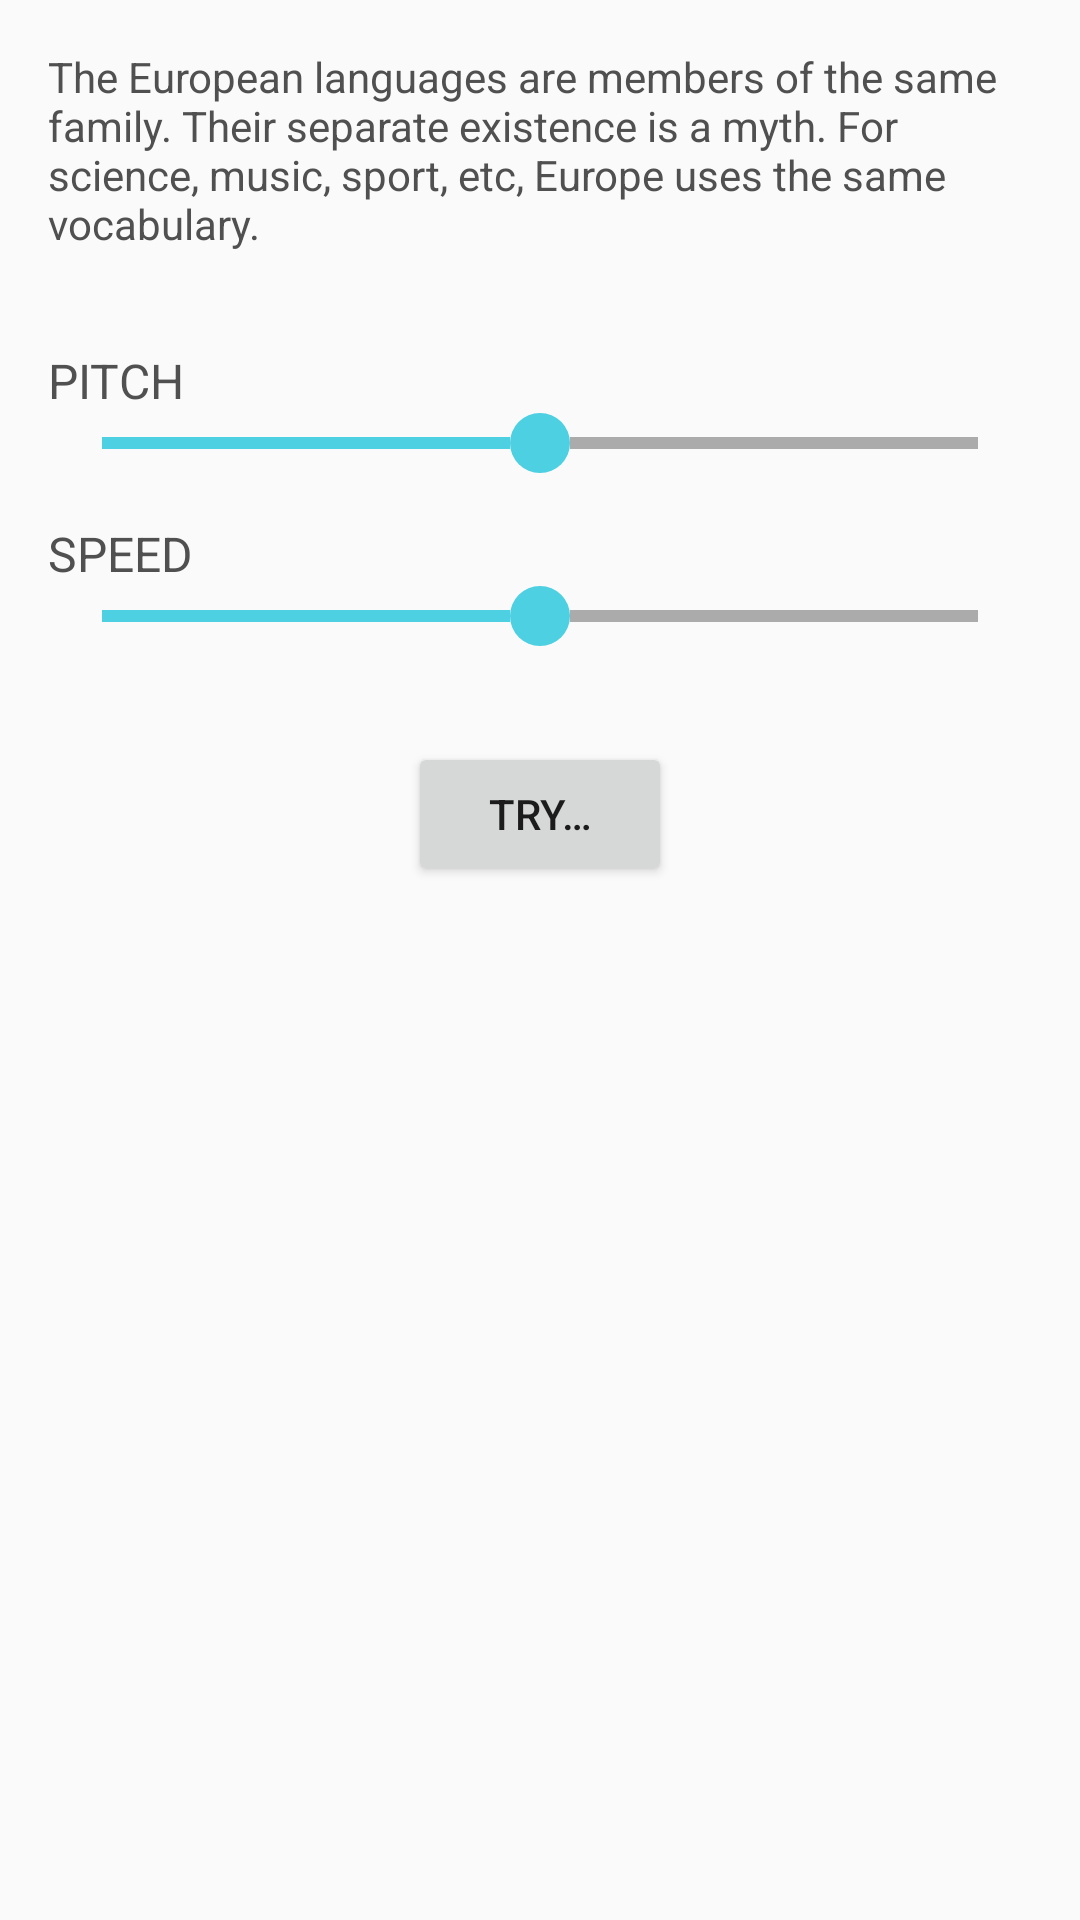

Produce the Android XML layout that renders to this screen, including the resource entries it uses.
<!-- AndroidManifest.xml: application theme DefaultAppThemeMediumDefaultContrast.NoActionBar -->
<!-- res/layout/tts_settings_layout.xml -->
<?xml version="1.0" encoding="utf-8"?>
<LinearLayout xmlns:android="http://schemas.android.com/apk/res/android"
    android:orientation="vertical" android:layout_width="match_parent"
    android:layout_height="match_parent"
    android:padding="@dimen/activity_vertical_margin">

    <TextView
        android:id="@+id/tts_placeholder_text"
        android:layout_width="match_parent"
        android:layout_height="wrap_content"
        android:text="@string/TTS_Settings_PlaceholderText"
        android:textColor="?textColor"
        android:textSize="?textAppearanceButton"
        android:layout_marginBottom="32dp"/>
    <TextView
        android:layout_width="wrap_content"
        android:layout_height="wrap_content"
        android:text="@string/TTS_Settings_Pitch"
        android:textColor="?textColor"
        android:textSize="?textAppearanceText" />

    <SeekBar
        android:id="@+id/seek_bar_pitch"
        android:layout_width="match_parent"
        android:layout_height="wrap_content"
        android:layout_marginBottom="16dp"
        android:progressDrawable="@drawable/seek_bar"
        android:thumb="@drawable/seek_thumb"
        android:progress="50" />

    <TextView
        android:layout_width="wrap_content"
        android:layout_height="wrap_content"
        android:text="@string/TTS_Settings_Speed"
        android:textColor="?textColor"
        android:textSize="?textAppearanceText" />

    <SeekBar
        android:id="@+id/seek_bar_speed"
        android:layout_width="match_parent"
        android:layout_height="wrap_content"
        android:layout_marginBottom="16dp"
        android:progressDrawable="@drawable/seek_bar"
        android:thumb="@drawable/seek_thumb"
        android:progress="50" />

    <Button
        android:id="@+id/try_tts_button"
        android:layout_width="wrap_content"
        android:layout_height="wrap_content"
        android:layout_marginTop="@dimen/activity_vertical_margin"
        android:layout_gravity="center_horizontal"
        android:textSize="?textAppearanceButton"
        android:text="@string/TTS_Settings_Button"/>

</LinearLayout>
<!-- resources referenced by this layout -->
<resources>
  <dimen name="activity_vertical_margin">16dp</dimen>
  <!-- drawable seek_bar (drawable) -->
  <layer-list xmlns:android="http://schemas.android.com/apk/res/android">
      <item android:id="@android:id/background">
          <shape
              android:shape="line">
              <stroke
                  android:color="#ababab"
                  android:width="4dp"/>
          </shape>
      </item>
  
      <item android:id="@android:id/progress">
          <clip>
              <shape
                  android:shape="line">
                  <stroke
                      android:color="?attr/colorPrimary"
                      android:width="4dp"/>
              </shape>
          </clip>
      </item>
  
      <item android:id="@android:id/secondaryProgress">
          <clip>
              <shape
                  android:shape="line">
                  <stroke
                      android:color="?attr/colorPrimary"
                      android:width="4dp"/>
              </shape>
          </clip>
      </item>
  </layer-list>
  <!-- drawable seek_thumb (drawable) -->
  <shape xmlns:android="http://schemas.android.com/apk/res/android"
      android:shape="oval">
      <size
          android:height="20dp"
          android:width="20dp"
          />
      <solid android:color="?attr/colorPrimary"/>
  </shape>
  <string name="TTS_Settings_Button">Try…</string>
  <string name="TTS_Settings_Pitch">PITCH</string>
  <string name="TTS_Settings_PlaceholderText">The European languages are members of the same family. Their separate existence is a myth. For science, music, sport, etc, Europe uses the same vocabulary.</string>
  <string name="TTS_Settings_Speed">SPEED</string>
  <style name="DefaultAppThemeMediumDefaultContrast.NoActionBar">
          
          <item name="windowActionBar">false</item>
          <item name="windowNoTitle">true</item>
      </style>
</resources>
